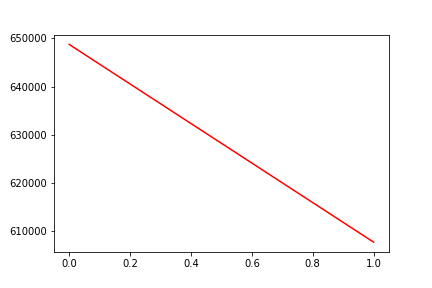

Source data for this figure (header and first rows):
, date, assets
0, 0, 648759
1, 20200427, 607765
